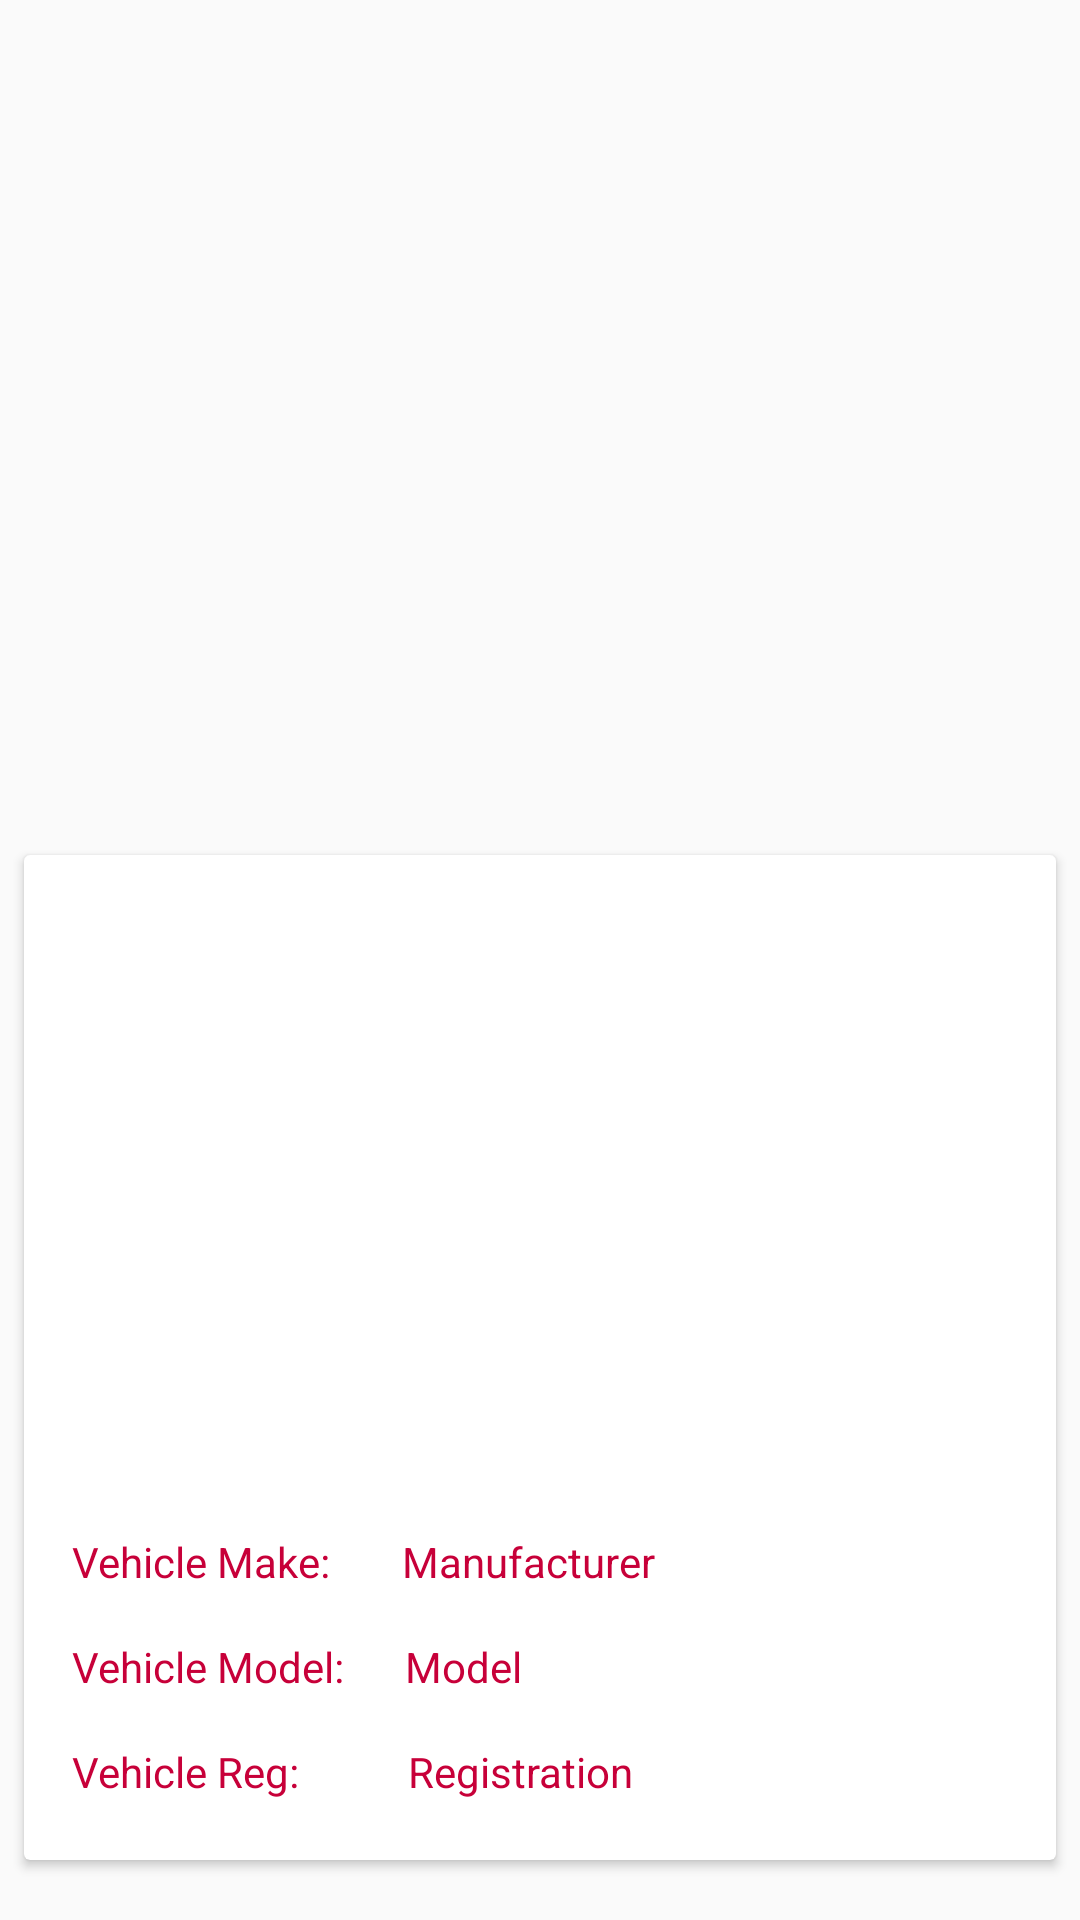

Here is an Android app screen rendered from its layout file. Give the layout XML and the strings, colors and styles it references.
<!-- AndroidManifest.xml: application theme Theme.AppCompat.Light -->
<!-- res/layout/vehicle_itemlist.xml -->
<?xml version="1.0" encoding="utf-8"?>
<android.support.constraint.ConstraintLayout
    xmlns:android="http://schemas.android.com/apk/res/android"
    xmlns:app="http://schemas.android.com/apk/res-auto"
    android:layout_width="match_parent"
    android:layout_height="wrap_content">

    <android.support.v7.widget.CardView
        android:id="@+id/main_post"
        android:layout_width="0dp"
        android:layout_height="wrap_content"
        android:layout_marginBottom="20dp"
        android:layout_marginEnd="8dp"
        android:layout_marginStart="8dp"
        android:layout_marginTop="8dp"
        android:padding="20dp"
        app:layout_constraintBottom_toBottomOf="parent"
        app:layout_constraintEnd_toEndOf="parent"
        app:layout_constraintHorizontal_bias="0.0"
        app:layout_constraintStart_toStartOf="parent"
        app:layout_constraintTop_toTopOf="parent"
        app:layout_constraintVertical_bias="1.0">

        <android.support.constraint.ConstraintLayout
            android:layout_width="match_parent"
            android:layout_height="wrap_content">

            <ImageView
                android:id="@+id/post_image"
                android:layout_width="0dp"
                android:layout_height="200dp"
                android:layout_marginTop="10dp"
                android:paddingTop="10dp"
                android:contentDescription="@string/part_image"
                android:scaleType="centerCrop"
                app:layout_constraintEnd_toEndOf="parent"
                app:layout_constraintHorizontal_bias="0.0"
                app:layout_constraintStart_toStartOf="parent"
                app:layout_constraintTop_toTopOf="parent"
                app:srcCompat="@drawable/image_placeholder">
            </ImageView>

            <TextView
                android:id="@+id/make"
                android:layout_width="0dp"
                android:layout_height="wrap_content"
                android:layout_marginStart="16dp"
                android:text="@string/make"
                android:textColor="#c70039"
                app:layout_constraintBottom_toBottomOf="parent"
                app:layout_constraintStart_toStartOf="parent"
                app:layout_constraintTop_toBottomOf="@+id/post_image"
                app:layout_constraintVertical_bias="0.15">
            </TextView>

            <TextView
                android:id="@+id/vehicle_make"
                android:layout_width="0dp"
                android:layout_height="wrap_content"
                android:layout_marginStart="24dp"
                android:layout_marginTop="16dp"
                android:text="@string/manutext"
                android:textColor="#c70039"
                app:layout_constraintBottom_toBottomOf="parent"
                app:layout_constraintStart_toEndOf="@+id/make"
                app:layout_constraintTop_toBottomOf="@+id/post_image"
                app:layout_constraintVertical_bias="0.0">
            </TextView>

            <TextView
                android:id="@+id/model"
                android:layout_width="0dp"
                android:layout_height="wrap_content"
                android:layout_marginStart="16dp"
                android:layout_marginTop="16dp"
                android:text="@string/model2"
                android:textColor="#c70039"
                app:layout_constraintBottom_toBottomOf="parent"
                app:layout_constraintStart_toStartOf="parent"
                app:layout_constraintTop_toBottomOf="@+id/vehicle_make"
                app:layout_constraintVertical_bias="0.0">
            </TextView>

            <TextView
                android:id="@+id/vehicle_model"
                android:layout_width="0dp"
                android:layout_height="wrap_content"
                android:layout_marginStart="20dp"
                android:layout_marginTop="16dp"
                android:text="@string/modeltext"
                android:textColor="#c70039"
                app:layout_constraintBottom_toBottomOf="parent"
                app:layout_constraintStart_toEndOf="@+id/model"
                app:layout_constraintTop_toBottomOf="@+id/vehicle_make"
                app:layout_constraintVertical_bias="0.0">
            </TextView>

            <TextView
                android:id="@+id/reg"
                android:layout_width="0dp"
                android:layout_height="wrap_content"
                android:layout_marginStart="16dp"
                android:layout_marginTop="16dp"
                android:paddingBottom="20dp"
                android:text="@string/vehreg"
                android:textColor="#c70039"
                app:layout_constraintBottom_toBottomOf="parent"
                app:layout_constraintStart_toStartOf="parent"
                app:layout_constraintTop_toBottomOf="@+id/vehicle_model"
                app:layout_constraintVertical_bias="1.0">
            </TextView>

            <TextView
                android:id="@+id/vehicle_reg"
                android:layout_width="0dp"
                android:layout_height="wrap_content"
                android:layout_marginStart="36dp"
                android:layout_marginTop="16dp"
                android:paddingBottom="20dp"
                android:text="@string/regtext"
                android:textColor="#c70039"
                app:layout_constraintBottom_toBottomOf="parent"
                app:layout_constraintStart_toEndOf="@+id/reg"
                app:layout_constraintTop_toBottomOf="@+id/vehicle_model"
                app:layout_constraintVertical_bias="0.0">
            </TextView>

        </android.support.constraint.ConstraintLayout>
    </android.support.v7.widget.CardView>

</android.support.constraint.ConstraintLayout>
<!-- resources referenced by this layout -->
<resources>
  <string name="make">Vehicle Make: </string>
  <string name="manutext">Manufacturer</string>
  <string name="model2">Vehicle Model: </string>
  <string name="modeltext">Model</string>
  <string name="part_image">Part image</string>
  <string name="regtext">Registration</string>
  <string name="vehreg">Vehicle Reg: </string>
</resources>
